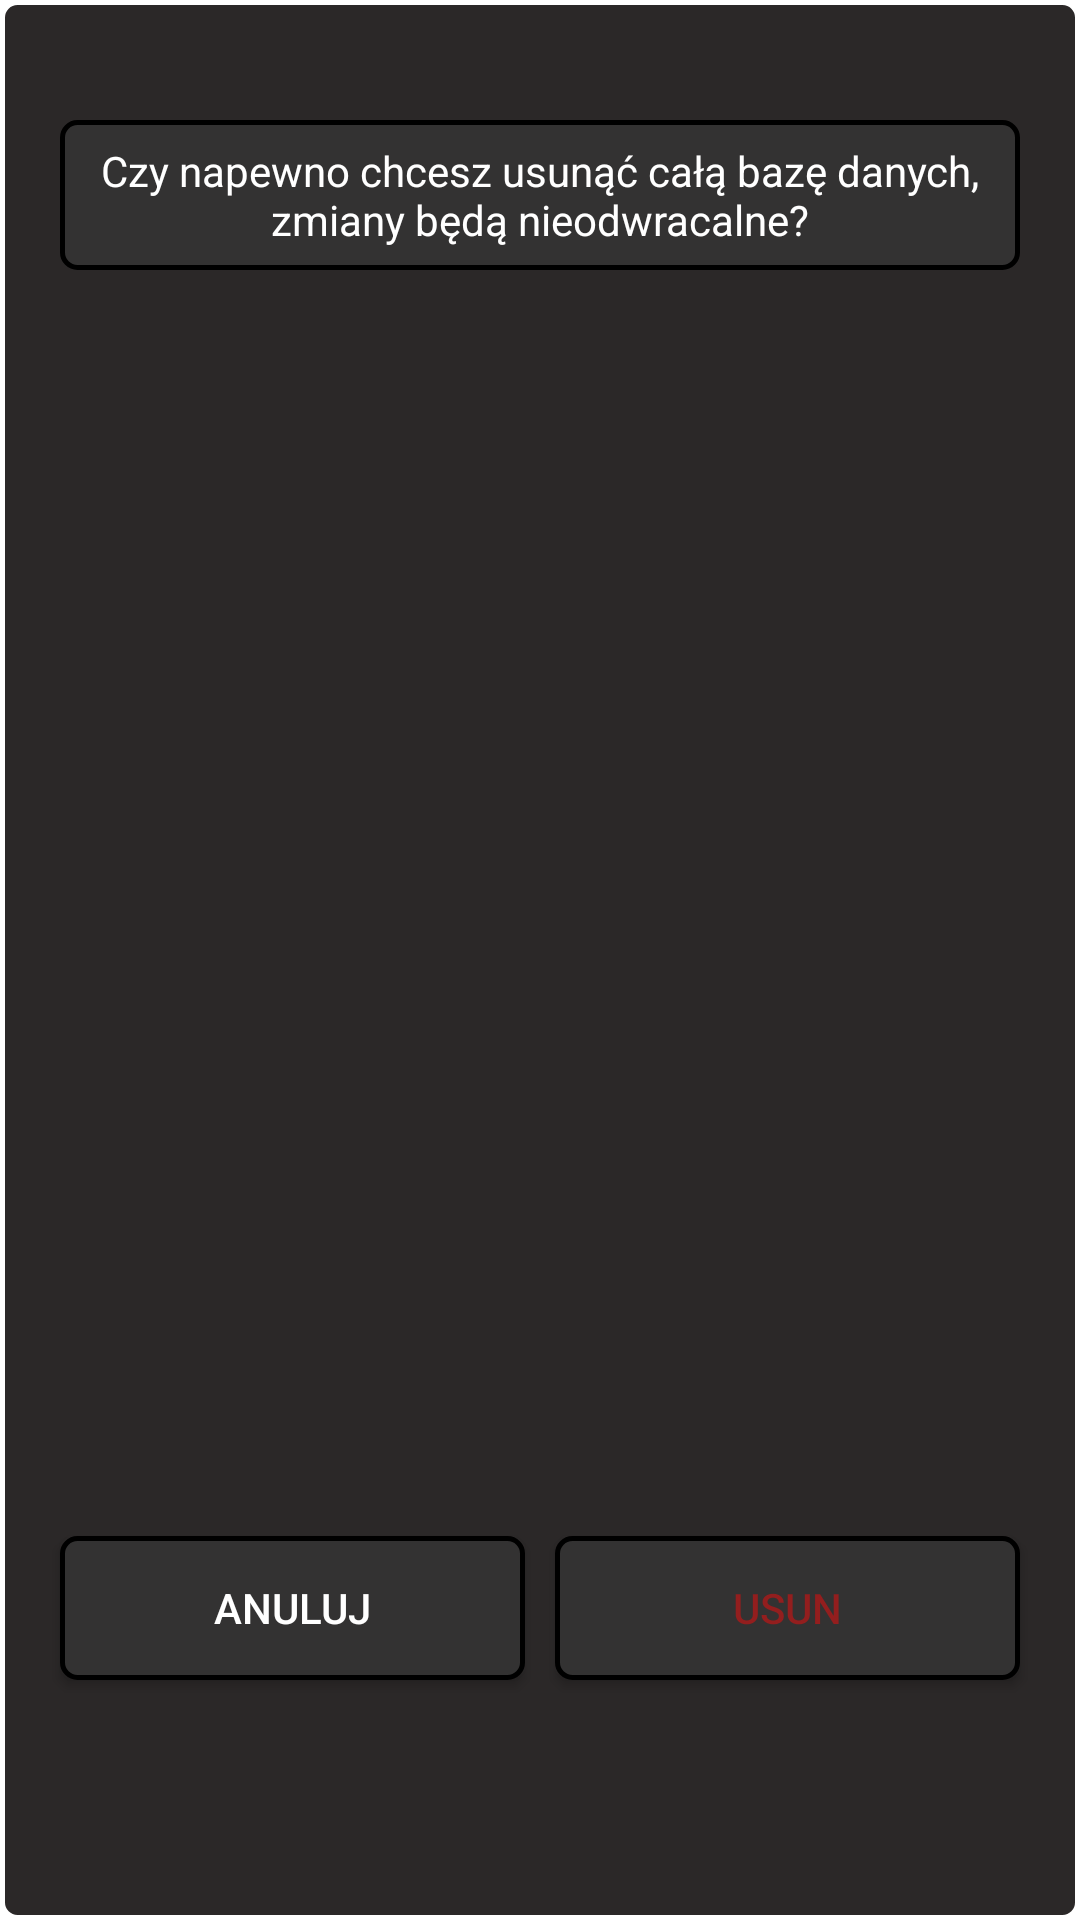

Produce the Android XML layout that renders to this screen, including the resource entries it uses.
<!-- AndroidManifest.xml: application theme Theme.TaxiPad -->
<!-- res/layout/delete_alldata_popup.xml -->
<?xml version="1.0" encoding="utf-8"?>
<androidx.constraintlayout.widget.ConstraintLayout xmlns:android="http://schemas.android.com/apk/res/android"
    xmlns:app="http://schemas.android.com/apk/res-auto"
    xmlns:tools="http://schemas.android.com/tools"
    android:layout_width="match_parent"
    android:layout_height="260dp"
    android:background="@drawable/edit_popup_style">

    <androidx.appcompat.widget.AppCompatButton
        android:id="@+id/buttonDelete"
        android:layout_width="0dp"
        android:layout_height="wrap_content"
        android:layout_marginStart="5dp"
        android:layout_marginEnd="20dp"
        android:layout_marginBottom="80dp"
        android:background="@drawable/button"
        android:text="Usun"
        android:textColor="#931E1E"
        app:layout_constraintBottom_toBottomOf="parent"
        app:layout_constraintEnd_toEndOf="parent"
        app:layout_constraintStart_toEndOf="@+id/buttonAbort" />

    <androidx.appcompat.widget.AppCompatButton
        android:id="@+id/buttonAbort"
        android:layout_width="0dp"
        android:layout_height="wrap_content"
        android:layout_marginStart="20dp"
        android:layout_marginEnd="5dp"
        android:layout_marginBottom="80dp"
        android:background="@drawable/button"
        android:text="Anuluj"
        android:textColor="#FFFFFF"
        app:layout_constraintBottom_toBottomOf="parent"
        app:layout_constraintEnd_toStartOf="@+id/buttonDelete"
        app:layout_constraintStart_toStartOf="parent" />

    <TextView
        android:id="@+id/textViewDelete"
        android:layout_width="0dp"
        android:layout_height="50dp"
        android:layout_marginStart="20dp"
        android:layout_marginTop="40dp"
        android:layout_marginEnd="20dp"
        android:background="@drawable/button_style"
        android:gravity="center_horizontal|center_vertical"
        android:text="Czy napewno chcesz usunąć całą bazę danych, zmiany będą nieodwracalne?"
        android:textColor="#FFFFFF"
        app:layout_constraintEnd_toEndOf="parent"
        app:layout_constraintStart_toStartOf="parent"
        app:layout_constraintTop_toTopOf="parent" />

</androidx.constraintlayout.widget.ConstraintLayout>
<!-- resources referenced by this layout -->
<resources>
  <!-- drawable button (drawable) -->
  <?xml version="1.0" encoding="utf-8"?>
  <selector xmlns:android="http://schemas.android.com/apk/res/android">
      <item android:state_pressed="true" android:drawable="@drawable/button_pressed"/>
      <item android:state_pressed="false" android:drawable="@drawable/button_style"/>
  </selector>
  <!-- drawable button_style (drawable-v24) -->
  <?xml version="1.0" encoding="utf-8"?>
  <shape xmlns:android="http://schemas.android.com/apk/res/android">
      <corners  android:radius="5dp"/>
      <stroke android:width="5px" android:color="#000000" />
      <solid android:color="#333232" />
  </shape>
  <!-- drawable edit_popup_style (drawable) -->
  <?xml version="1.0" encoding="utf-8"?>
  <shape xmlns:android="http://schemas.android.com/apk/res/android">
      <corners  android:radius="5dp"/>
      <stroke android:width="5px" android:color="#FFFFFF" />
      <solid android:color="#2B2828" />
  </shape>
  <style name="Theme.TaxiPad" parent="Theme.MaterialComponents.DayNight.DarkActionBar">
          
          <item name="colorPrimary">@color/purple_500</item>
          <item name="colorPrimaryVariant">@color/purple_700</item>
          <item name="colorOnPrimary">@color/white</item>
          
          <item name="colorSecondary">@color/teal_200</item>
          <item name="colorSecondaryVariant">@color/teal_700</item>
          <item name="colorOnSecondary">@color/black</item>
          
          <item name="android:statusBarColor">#222020</item>
          
      </style>
  <!-- drawable button_pressed (drawable) -->
  <?xml version="1.0" encoding="utf-8"?>
  <shape xmlns:android="http://schemas.android.com/apk/res/android">
      <corners  android:radius="5dp"/>
      <stroke android:width="5px" android:color="#E9E4E4" />
      <solid android:color="#D2797373" />
  </shape>
  <!-- not gathered from this repository: default colours our renderer supplied (Android Studio template values) -->
  <color name="purple_500">#FF6200EE</color>
  <color name="purple_700">#FF3700B3</color>
  <color name="teal_200">#FF03DAC5</color>
  <color name="teal_700">#FF018786</color>
  <color name="black">#FF000000</color>
  <color name="white">#FFFFFFFF</color>
</resources>
